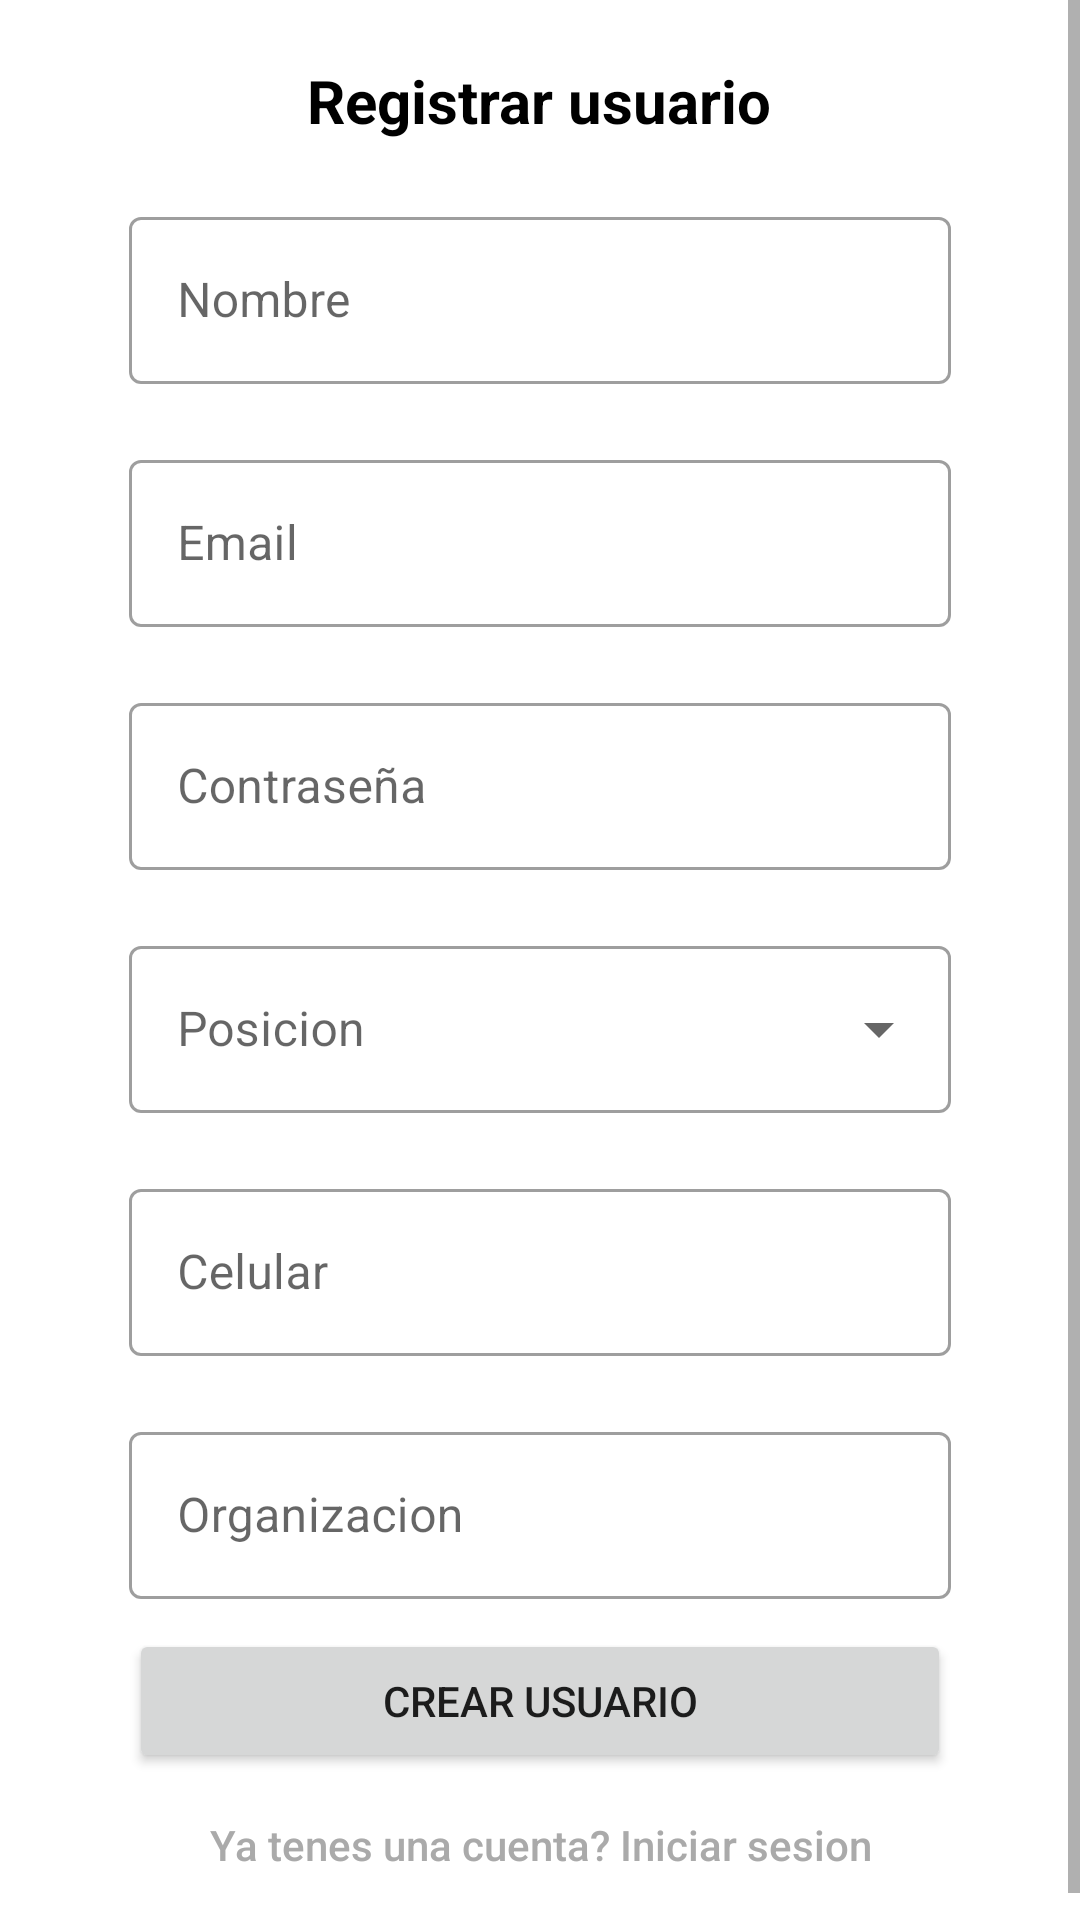

This screen was rendered from an Android layout file. Write that file and the resources it references.
<!-- AndroidManifest.xml: application theme Theme.Spgunlp -->
<!-- res/layout/fragment_register.xml -->
<?xml version="1.0" encoding="utf-8"?>
<androidx.constraintlayout.widget.ConstraintLayout xmlns:android="http://schemas.android.com/apk/res/android"
    xmlns:tools="http://schemas.android.com/tools"
    android:layout_width="match_parent"
    android:layout_height="match_parent"
    xmlns:app="http://schemas.android.com/apk/res-auto"
    tools:context=".ui.login.RegisterFragment">


    <ScrollView
        android:id="@+id/scroll_view"
        android:layout_width="match_parent"
        android:layout_height="match_parent"
        android:fillViewport="true">

        <LinearLayout
            android:id="@+id/reg_linear"
            android:layout_width="match_parent"
            android:layout_height="wrap_content"
            android:orientation="vertical"
            android:gravity="center"
            android:paddingVertical="10dp"
            android:layout_marginHorizontal="43dp"
            app:layout_constraintBottom_toBottomOf="parent"
            app:layout_constraintEnd_toEndOf="parent"
            app:layout_constraintStart_toStartOf="parent"
            app:layout_constraintTop_toTopOf="parent">

            <TextView
                android:id="@+id/title_registro"
                android:layout_width="wrap_content"
                android:layout_height="wrap_content"
                android:layout_marginVertical="10dp"
                android:textColor="?attr/colorBW"
                android:layout_gravity="center"
                android:text="Registrar usuario"
                android:textSize="20sp"
                android:textStyle="bold"
                app:layout_constraintEnd_toEndOf="parent"
                app:layout_constraintStart_toStartOf="parent"
                app:layout_constraintTop_toTopOf="parent" />

            <com.google.android.material.textfield.TextInputLayout
                android:layout_width="match_parent"
                android:layout_height="wrap_content"
                android:layout_marginVertical="10dp"
                android:id="@+id/input_name"
                style="@style/Widget.MaterialComponents.TextInputLayout.OutlinedBox"
                android:hint="Nombre">

                <com.google.android.material.textfield.TextInputEditText
                    android:theme="@style/Widget.Material3.TextInputEditText.OutlinedBox"
                    android:layout_width="match_parent"
                    android:id="@+id/edit_name"
                    android:inputType="textPersonName"
                    android:layout_height="wrap_content"/>
            </com.google.android.material.textfield.TextInputLayout>

            <com.google.android.material.textfield.TextInputLayout
                android:layout_width="match_parent"
                android:layout_height="wrap_content"
                android:layout_marginVertical="10dp"
                android:id="@+id/input_email"
                style="@style/Widget.MaterialComponents.TextInputLayout.OutlinedBox"
                android:hint="@string/email">

                <com.google.android.material.textfield.TextInputEditText
                    android:theme="@style/Widget.Material3.TextInputEditText.OutlinedBox"
                    android:id="@+id/edit_mail"
                    android:layout_width="match_parent"
                    android:inputType="textEmailAddress"
                    android:layout_height="wrap_content"/>
            </com.google.android.material.textfield.TextInputLayout>

            <com.google.android.material.textfield.TextInputLayout
                android:layout_width="match_parent"
                android:layout_height="wrap_content"
                android:layout_marginVertical="10dp"
                android:id="@+id/input_password"
                style="@style/Widget.MaterialComponents.TextInputLayout.OutlinedBox"
                android:hint="@string/text_password">

                <com.google.android.material.textfield.TextInputEditText
                    android:theme="@style/Widget.Material3.TextInputEditText.OutlinedBox"
                    android:layout_width="match_parent"
                    android:id="@+id/edit_password"
                    android:inputType="textPassword"
                    android:layout_height="wrap_content"/>
            </com.google.android.material.textfield.TextInputLayout>


            <com.google.android.material.textfield.TextInputLayout
                android:id="@+id/menu"
                style="@style/Widget.MaterialComponents.TextInputLayout.OutlinedBox.ExposedDropdownMenu"
                android:layout_width="match_parent"
                android:layout_height="wrap_content"
                android:layout_marginVertical="10dp"
                android:hint="Posicion">

                <AutoCompleteTextView
                    android:id="@+id/autoCompleteTextView"
                    android:layout_width="match_parent"
                    android:layout_height="wrap_content"
                    android:inputType="none"
                    />

            </com.google.android.material.textfield.TextInputLayout>

            <com.google.android.material.textfield.TextInputLayout
                android:layout_width="match_parent"
                android:layout_height="wrap_content"
                android:layout_marginVertical="10dp"
                android:id="@+id/input_cellphone"
                style="@style/Widget.MaterialComponents.TextInputLayout.OutlinedBox"
                android:hint="Celular">

                <com.google.android.material.textfield.TextInputEditText
                    android:theme="@style/Widget.Material3.TextInputEditText.OutlinedBox"
                    android:layout_width="match_parent"
                    android:id="@+id/edit_cellphone"
                    android:inputType="phone"
                    android:layout_height="wrap_content"/>
            </com.google.android.material.textfield.TextInputLayout>

            <com.google.android.material.textfield.TextInputLayout
                android:layout_width="match_parent"
                android:layout_height="wrap_content"
                android:layout_marginVertical="10dp"
                android:id="@+id/input_organization"
                style="@style/Widget.MaterialComponents.TextInputLayout.OutlinedBox"
                android:hint="Organizacion">

                <com.google.android.material.textfield.TextInputEditText
                    android:layout_width="match_parent"
                    android:id="@+id/edit_organization"
                    android:inputType="text"
                    android:layout_height="wrap_content"/>
            </com.google.android.material.textfield.TextInputLayout>



            <Button
                android:id="@+id/btn_registrar"
                android:layout_width="match_parent"
                android:layout_height="wrap_content"
                android:text="Crear usuario" />

            <Button
                android:id="@+id/btn_inicio_sesion"
                android:layout_width="match_parent"
                android:textColor="@android:color/darker_gray"
                android:textAllCaps="false"
                android:background="@android:color/transparent"
                android:layout_height="wrap_content"
                android:text="Ya tenes una cuenta? Iniciar sesion" />

        </LinearLayout>

    </ScrollView>

</androidx.constraintlayout.widget.ConstraintLayout>
<!-- resources referenced by this layout -->
<resources>
  <string name="email">Email</string>
  <string name="text_password">Contraseña</string>
  <style name="Theme.Spgunlp" parent="Theme.MaterialComponents.DayNight.NoActionBar">
          
          <item name="colorPrimary">@color/purple_500</item>
          <item name="colorPrimaryVariant">@color/purple_700</item>
          <item name="colorOnPrimary">@color/white</item>
          
          <item name="colorSecondary">@color/teal_200</item>
          <item name="colorSecondaryVariant">@color/teal_700</item>
          <item name="colorOnSecondary">@color/black</item>
          <item name="colorBW">@color/black</item>
          
          <item name="android:statusBarColor">?attr/colorPrimaryVariant</item>
          
          <item name="observations">@drawable/observations_light</item>
          <item name="checklist">@drawable/checklist_light</item>
          <item name="done">@drawable/done_light</item>
          
          <item name="btn_send">@drawable/send_btn</item>
      </style>
  <color name="purple_500">#FF6200EE</color>
  <color name="purple_700">#FF3700B3</color>
  <color name="white">#FFFFFFFF</color>
  <color name="teal_200">#FF03DAC5</color>
  <color name="teal_700">#FF018786</color>
  <color name="black">#FF000000</color>
</resources>
